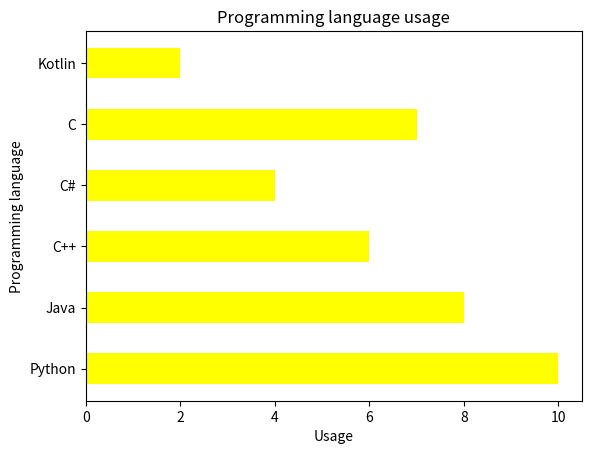

Python code for this plot:
import matplotlib.pyplot as plt

objects = ('Python','Java','C++','C#','C','Kotlin')
performance = [10,8,6,4,7,2]

plt.title('Programming language usage') #제목
plt.xlabel('Usage') # x축 레이블

plt.ylabel('Programming language') # y축 레이블
plt.barh(objects,performance,height=0.5,color='yellow') #가로바 그리기
plt.show()
